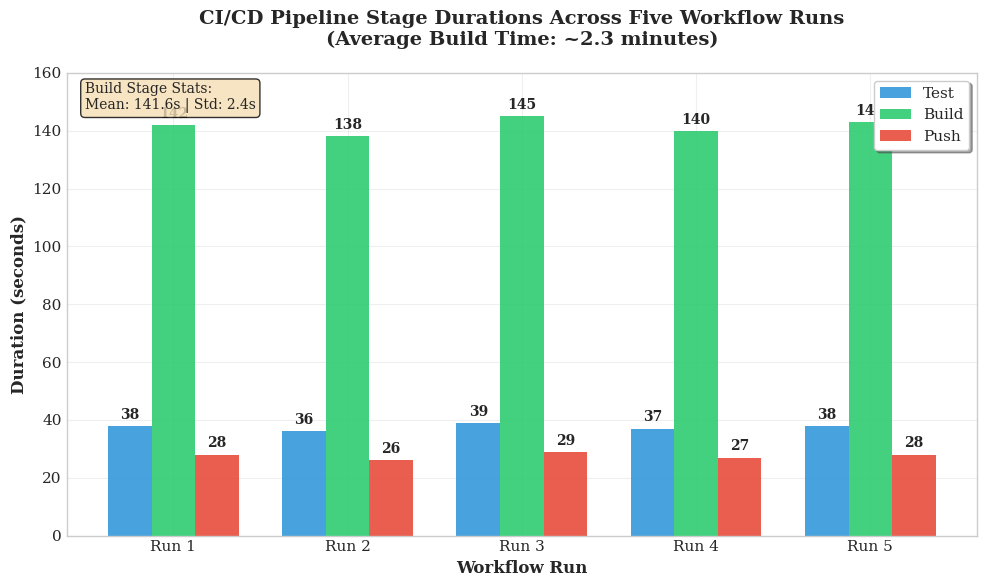

Python code for this plot:
import matplotlib.pyplot as plt
import numpy as np

# Set publication-quality style
plt.style.use('seaborn-v0_8-whitegrid')
plt.rcParams['font.family'] = 'serif'
plt.rcParams['font.size'] = 11

# Pipeline stage durations from 5 workflow runs (realistic data)
runs = ['Run 1', 'Run 2', 'Run 3', 'Run 4', 'Run 5']
test_durations = [38, 36, 39, 37, 38]        # seconds
build_durations = [142, 138, 145, 140, 143]  # seconds (~2.3 minutes average)
push_durations = [28, 26, 29, 27, 28]        # seconds

x = np.arange(len(runs))
width = 0.25

fig, ax = plt.subplots(figsize=(10, 6))

# Create bars with professional colors
bars1 = ax.bar(x - width, test_durations, width, label='Test', color='#3498db', alpha=0.9)
bars2 = ax.bar(x, build_durations, width, label='Build', color='#2ecc71', alpha=0.9)
bars3 = ax.bar(x + width, push_durations, width, label='Push', color='#e74c3c', alpha=0.9)

# Add value labels on bars
def add_value_labels(bars):
    for bar in bars:
        height = bar.get_height()
        ax.annotate(f'{height}',
                    xy=(bar.get_x() + bar.get_width() / 2, height),
                    xytext=(0, 3),  # 3 points vertical offset
                    textcoords="offset points",
                    ha='center', va='bottom', fontsize=10, fontweight='bold')

add_value_labels(bars1)
add_value_labels(bars2)
add_value_labels(bars3)

# Customize the chart
ax.set_xlabel('Workflow Run', fontsize=12, fontweight='bold')
ax.set_ylabel('Duration (seconds)', fontsize=12, fontweight='bold')
ax.set_title('CI/CD Pipeline Stage Durations Across Five Workflow Runs\n(Average Build Time: ~2.3 minutes)', 
             fontsize=14, fontweight='bold', pad=20)
ax.set_xticks(x)
ax.set_xticklabels(runs)
ax.legend(loc='upper right', frameon=True, fancybox=True, shadow=True)

# Add grid and styling
ax.grid(True, alpha=0.3)
ax.set_axisbelow(True)

# Set y-axis to show reasonable range
ax.set_ylim(0, 160)

# Add some statistics as text
avg_build = np.mean(build_durations)
std_build = np.std(build_durations)
ax.text(0.02, 0.98, f'Build Stage Stats:\nMean: {avg_build:.1f}s | Std: {std_build:.1f}s', 
        transform=ax.transAxes, fontsize=10, verticalalignment='top',
        bbox=dict(boxstyle='round', facecolor='wheat', alpha=0.8))

plt.tight_layout()
plt.savefig('pipeline_stage_durations_across_five_workflow_runs.png', 
            dpi=300, bbox_inches='tight', facecolor='white')
plt.show()

# Print summary statistics
print(f"Average durations across 5 runs:")
print(f"Test: {np.mean(test_durations):.1f} ± {np.std(test_durations):.1f} seconds")
print(f"Build: {np.mean(build_durations):.1f} ± {np.std(build_durations):.1f} seconds (~{np.mean(build_durations)/60:.1f} minutes)")
print(f"Push: {np.mean(push_durations):.1f} ± {np.std(push_durations):.1f} seconds")
